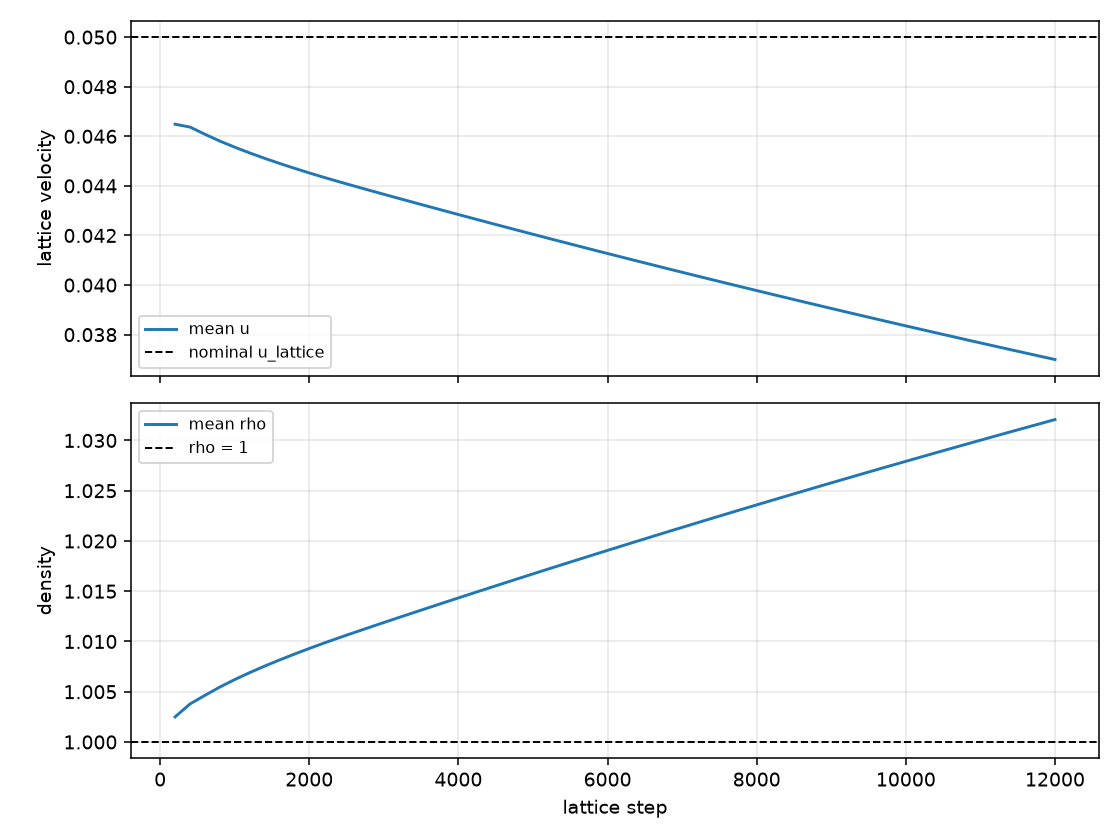

Source data for this figure (header and first rows):
step, rho_mean, u_mean, flux_x0, flux_x1, flux_mid, flux_out, q_over_nominal
200, 1.002, 0.04649, 0.05, 0.04813, 0.04761, 0.04711, 0.9042
400, 1.004, 0.04637, 0.05, 0.04775, 0.04759, 0.04732, 0.9026
600, 1.005, 0.04608, 0.05, 0.04751, 0.04731, 0.0471, 0.8913
800, 1.005, 0.04581, 0.05, 0.04726, 0.04707, 0.04689, 0.8815
1000, 1.006, 0.04556, 0.05, 0.04702, 0.04685, 0.04669, 0.8727
1200, 1.007, 0.04533, 0.05, 0.04681, 0.04665, 0.0465, 0.8646
1400, 1.008, 0.04511, 0.05, 0.04661, 0.04646, 0.04632, 0.857
1600, 1.008, 0.04491, 0.05, 0.04642, 0.04628, 0.04614, 0.8498
1800, 1.009, 0.04471, 0.05, 0.04624, 0.04611, 0.04598, 0.843
2000, 1.009, 0.04452, 0.05, 0.04607, 0.04594, 0.04581, 0.8364
2200, 1.01, 0.04434, 0.05, 0.04591, 0.04578, 0.04566, 0.8301
2400, 1.01, 0.04417, 0.05, 0.04575, 0.04563, 0.04551, 0.8241
2600, 1.011, 0.044, 0.05, 0.04559, 0.04547, 0.04536, 0.8183
2800, 1.011, 0.04383, 0.05, 0.04544, 0.04533, 0.04521, 0.8125
3000, 1.012, 0.04366, 0.05, 0.04529, 0.04518, 0.04506, 0.8068
3200, 1.012, 0.0435, 0.05, 0.04515, 0.04503, 0.04492, 0.8012
3400, 1.013, 0.04333, 0.05, 0.045, 0.04488, 0.04477, 0.7956
3600, 1.013, 0.04317, 0.05, 0.04485, 0.04474, 0.04463, 0.7901
3800, 1.014, 0.04301, 0.05, 0.04471, 0.04459, 0.04448, 0.7846
4000, 1.014, 0.04284, 0.05, 0.04456, 0.04445, 0.04434, 0.7791
4200, 1.015, 0.04268, 0.05, 0.04442, 0.04431, 0.0442, 0.7737
4400, 1.015, 0.04252, 0.05, 0.04428, 0.04416, 0.04405, 0.7684
4600, 1.016, 0.04236, 0.05, 0.04413, 0.04402, 0.04391, 0.7631
4800, 1.016, 0.04221, 0.05, 0.04399, 0.04388, 0.04377, 0.7578
5000, 1.017, 0.04205, 0.05, 0.04385, 0.04374, 0.04363, 0.7526
5200, 1.017, 0.04189, 0.05, 0.04371, 0.0436, 0.04349, 0.7474
5400, 1.018, 0.04174, 0.05, 0.04357, 0.04346, 0.04335, 0.7422
5600, 1.018, 0.04158, 0.05, 0.04343, 0.04332, 0.04321, 0.7371
5800, 1.019, 0.04143, 0.05, 0.04329, 0.04318, 0.04307, 0.732
6000, 1.019, 0.04127, 0.05, 0.04315, 0.04304, 0.04293, 0.727
6200, 1.02, 0.04112, 0.05, 0.04301, 0.0429, 0.0428, 0.722
6400, 1.02, 0.04097, 0.05, 0.04287, 0.04276, 0.04266, 0.7171
6600, 1.02, 0.04082, 0.05, 0.04273, 0.04263, 0.04252, 0.7122
6800, 1.021, 0.04067, 0.05, 0.0426, 0.04249, 0.04239, 0.7073
7000, 1.021, 0.04052, 0.05, 0.04246, 0.04236, 0.04225, 0.7025
7200, 1.022, 0.04037, 0.05, 0.04233, 0.04222, 0.04212, 0.6977
7400, 1.022, 0.04022, 0.05, 0.04219, 0.04209, 0.04198, 0.693
7600, 1.023, 0.04007, 0.05, 0.04206, 0.04195, 0.04185, 0.6882
7800, 1.023, 0.03992, 0.05, 0.04192, 0.04182, 0.04171, 0.6836
8000, 1.024, 0.03978, 0.05, 0.04179, 0.04168, 0.04158, 0.6789
8200, 1.024, 0.03963, 0.05, 0.04166, 0.04155, 0.04145, 0.6743
8400, 1.024, 0.03949, 0.05, 0.04152, 0.04142, 0.04132, 0.6697
8600, 1.025, 0.03934, 0.05, 0.04139, 0.04129, 0.04119, 0.6652
8800, 1.025, 0.0392, 0.05, 0.04126, 0.04116, 0.04106, 0.6607
9000, 1.026, 0.03906, 0.05, 0.04113, 0.04103, 0.04093, 0.6563
9200, 1.026, 0.03891, 0.05, 0.041, 0.0409, 0.0408, 0.6518
9400, 1.027, 0.03877, 0.05, 0.04087, 0.04077, 0.04067, 0.6474
9600, 1.027, 0.03863, 0.05, 0.04074, 0.04064, 0.04054, 0.6431
9800, 1.027, 0.03849, 0.05, 0.04061, 0.04051, 0.04041, 0.6387
10000, 1.028, 0.03835, 0.05, 0.04048, 0.04038, 0.04028, 0.6345
10200, 1.028, 0.03821, 0.05, 0.04035, 0.04026, 0.04016, 0.6302
10400, 1.029, 0.03808, 0.05, 0.04023, 0.04013, 0.04003, 0.626
10600, 1.029, 0.03794, 0.05, 0.0401, 0.04, 0.0399, 0.6218
10800, 1.03, 0.0378, 0.05, 0.03997, 0.03988, 0.03978, 0.6176
11000, 1.03, 0.03767, 0.05, 0.03985, 0.03975, 0.03965, 0.6135
11200, 1.03, 0.03753, 0.05, 0.03972, 0.03963, 0.03953, 0.6094
11400, 1.031, 0.0374, 0.05, 0.0396, 0.0395, 0.03941, 0.6053
11600, 1.031, 0.03726, 0.05, 0.03947, 0.03938, 0.03928, 0.6013
11800, 1.032, 0.03713, 0.05, 0.03935, 0.03925, 0.03916, 0.5973
12000, 1.032, 0.037, 0.05, 0.03923, 0.03913, 0.03904, 0.5933
